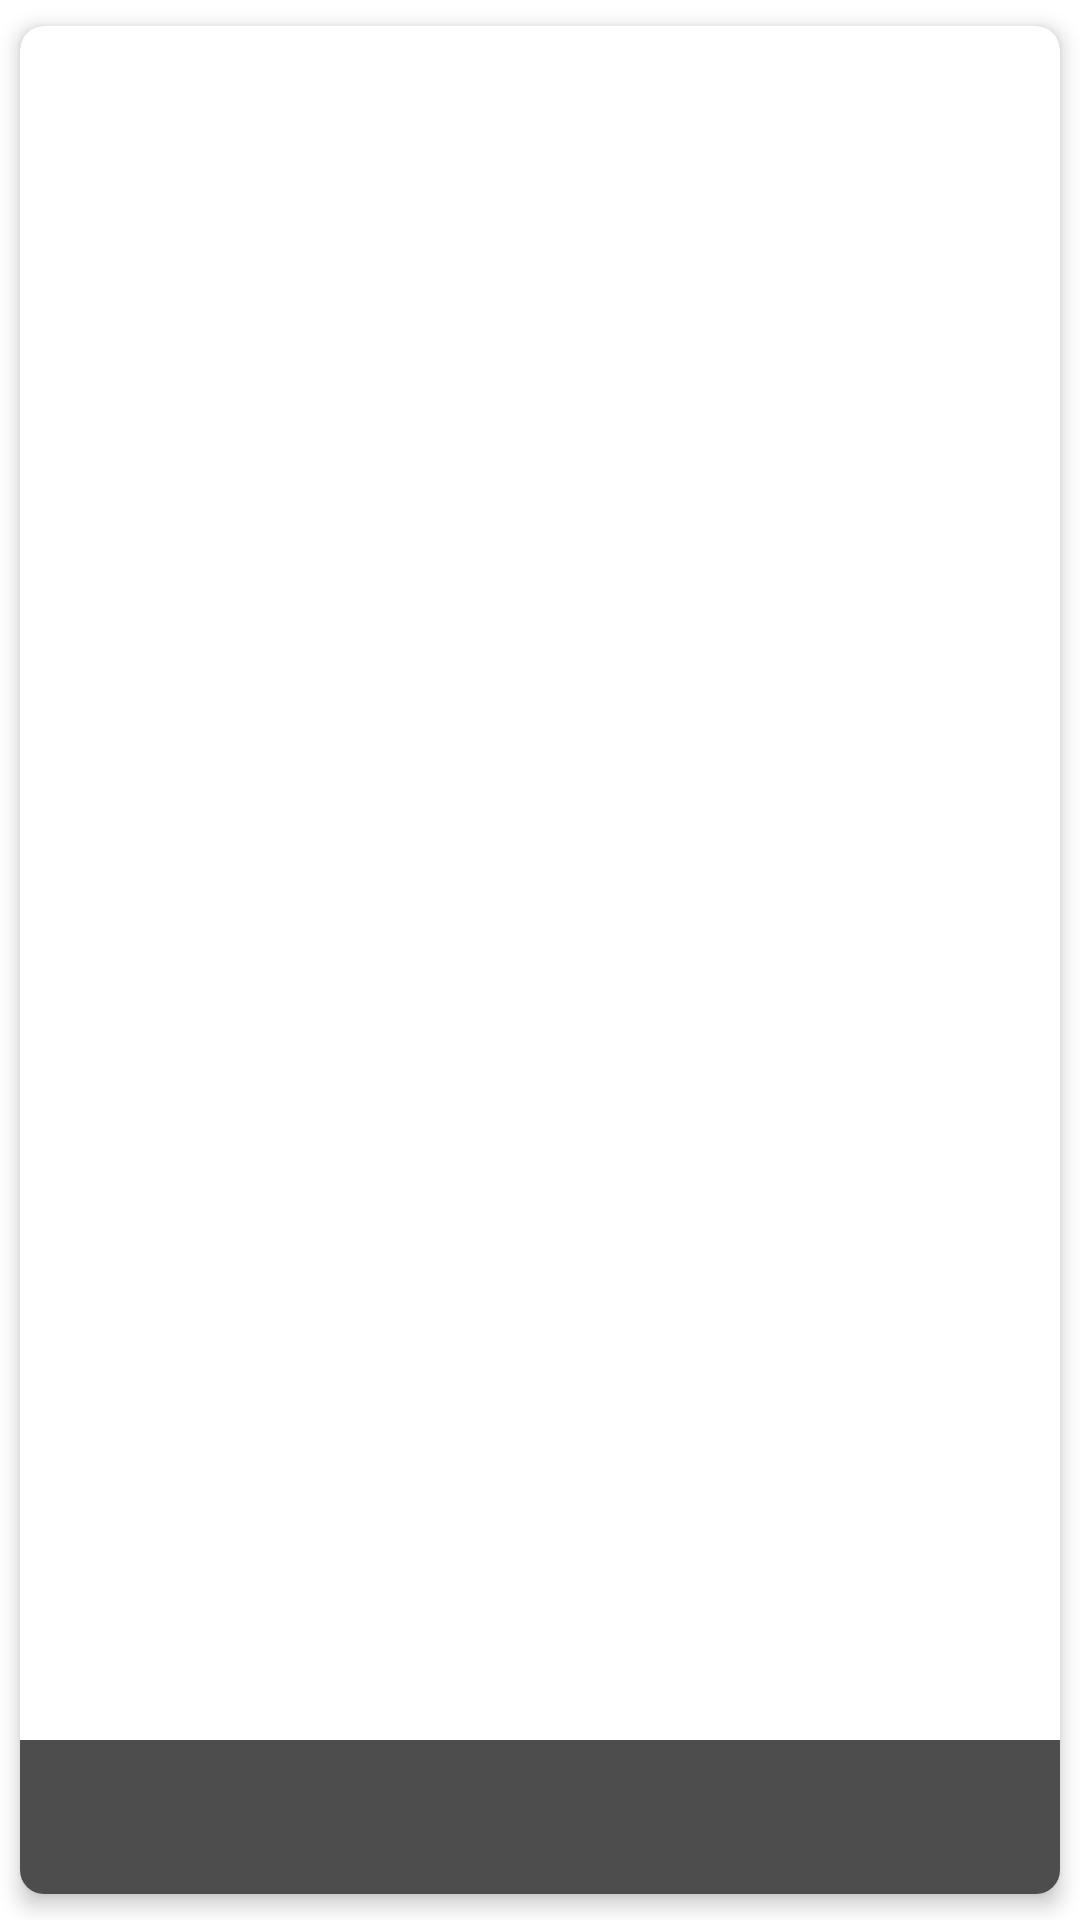

Reconstruct the res/layout file that produces this screen, plus the resources it refers to.
<!-- AndroidManifest.xml: application theme Theme.DicodingEvent -->
<!-- res/layout/banner_card.xml -->
<?xml version="1.0" encoding="utf-8"?>
<androidx.cardview.widget.CardView xmlns:android="http://schemas.android.com/apk/res/android"
    xmlns:app="http://schemas.android.com/apk/res-auto"
    android:layout_width="200dp"
    android:layout_height="wrap_content"
    android:layout_margin="8dp"
    app:cardCornerRadius="8dp"
    app:cardElevation="4dp"
    app:cardUseCompatPadding="true">

    <RelativeLayout
        android:layout_width="match_parent"
        android:layout_height="wrap_content">


        <ImageView
            android:id="@+id/imgEvent"
            android:layout_width="200dp"
            android:layout_height="200dp"
            android:scaleType="centerCrop"
            android:contentDescription="@string/desc" />

        <TextView
            android:id="@+id/tvEventTitle"
            android:layout_width="match_parent"
            android:layout_height="wrap_content"
            android:layout_alignParentBottom="true"
            android:background="@android:color/black"
            android:alpha="0.7"
            android:padding="8dp"
            android:text="@string/event_title"
            android:textColor="?attr/colorOnBackground"
            android:textSize="14sp"
            android:ellipsize="end"
            android:lines="2"
            android:textStyle="bold" />
    </RelativeLayout>
</androidx.cardview.widget.CardView>
<!-- resources referenced by this layout -->
<resources>
  <string name="desc">desc</string>
  <string name="event_title">Event Title</string>
  <style name="Theme.DicodingEvent" parent="Base.Theme.DicodingEvent" />
  <style name="Base.Theme.DicodingEvent" parent="Theme.Material3.DayNight.NoActionBar">
  
          <item name="colorPrimary">@color/primary</item>
          <item name="colorOnPrimary">@color/onPrimary</item>
          <item name="android:windowBackground">@color/background</item>
          <item name="colorOnBackground">@color/onBackground</item>
          <item name="colorSurface">@color/surface</item>
          <item name="colorOnSurface">@color/onSurface</item>
      </style>
  <color name="primary">#6200EE</color>
  <color name="onPrimary">#FFFFFF</color>
  <color name="background">#FFFFFF</color>
  <color name="onBackground">#000000</color>
  <color name="surface">#FFFFFF</color>
  <color name="onSurface">#000000</color>
</resources>
